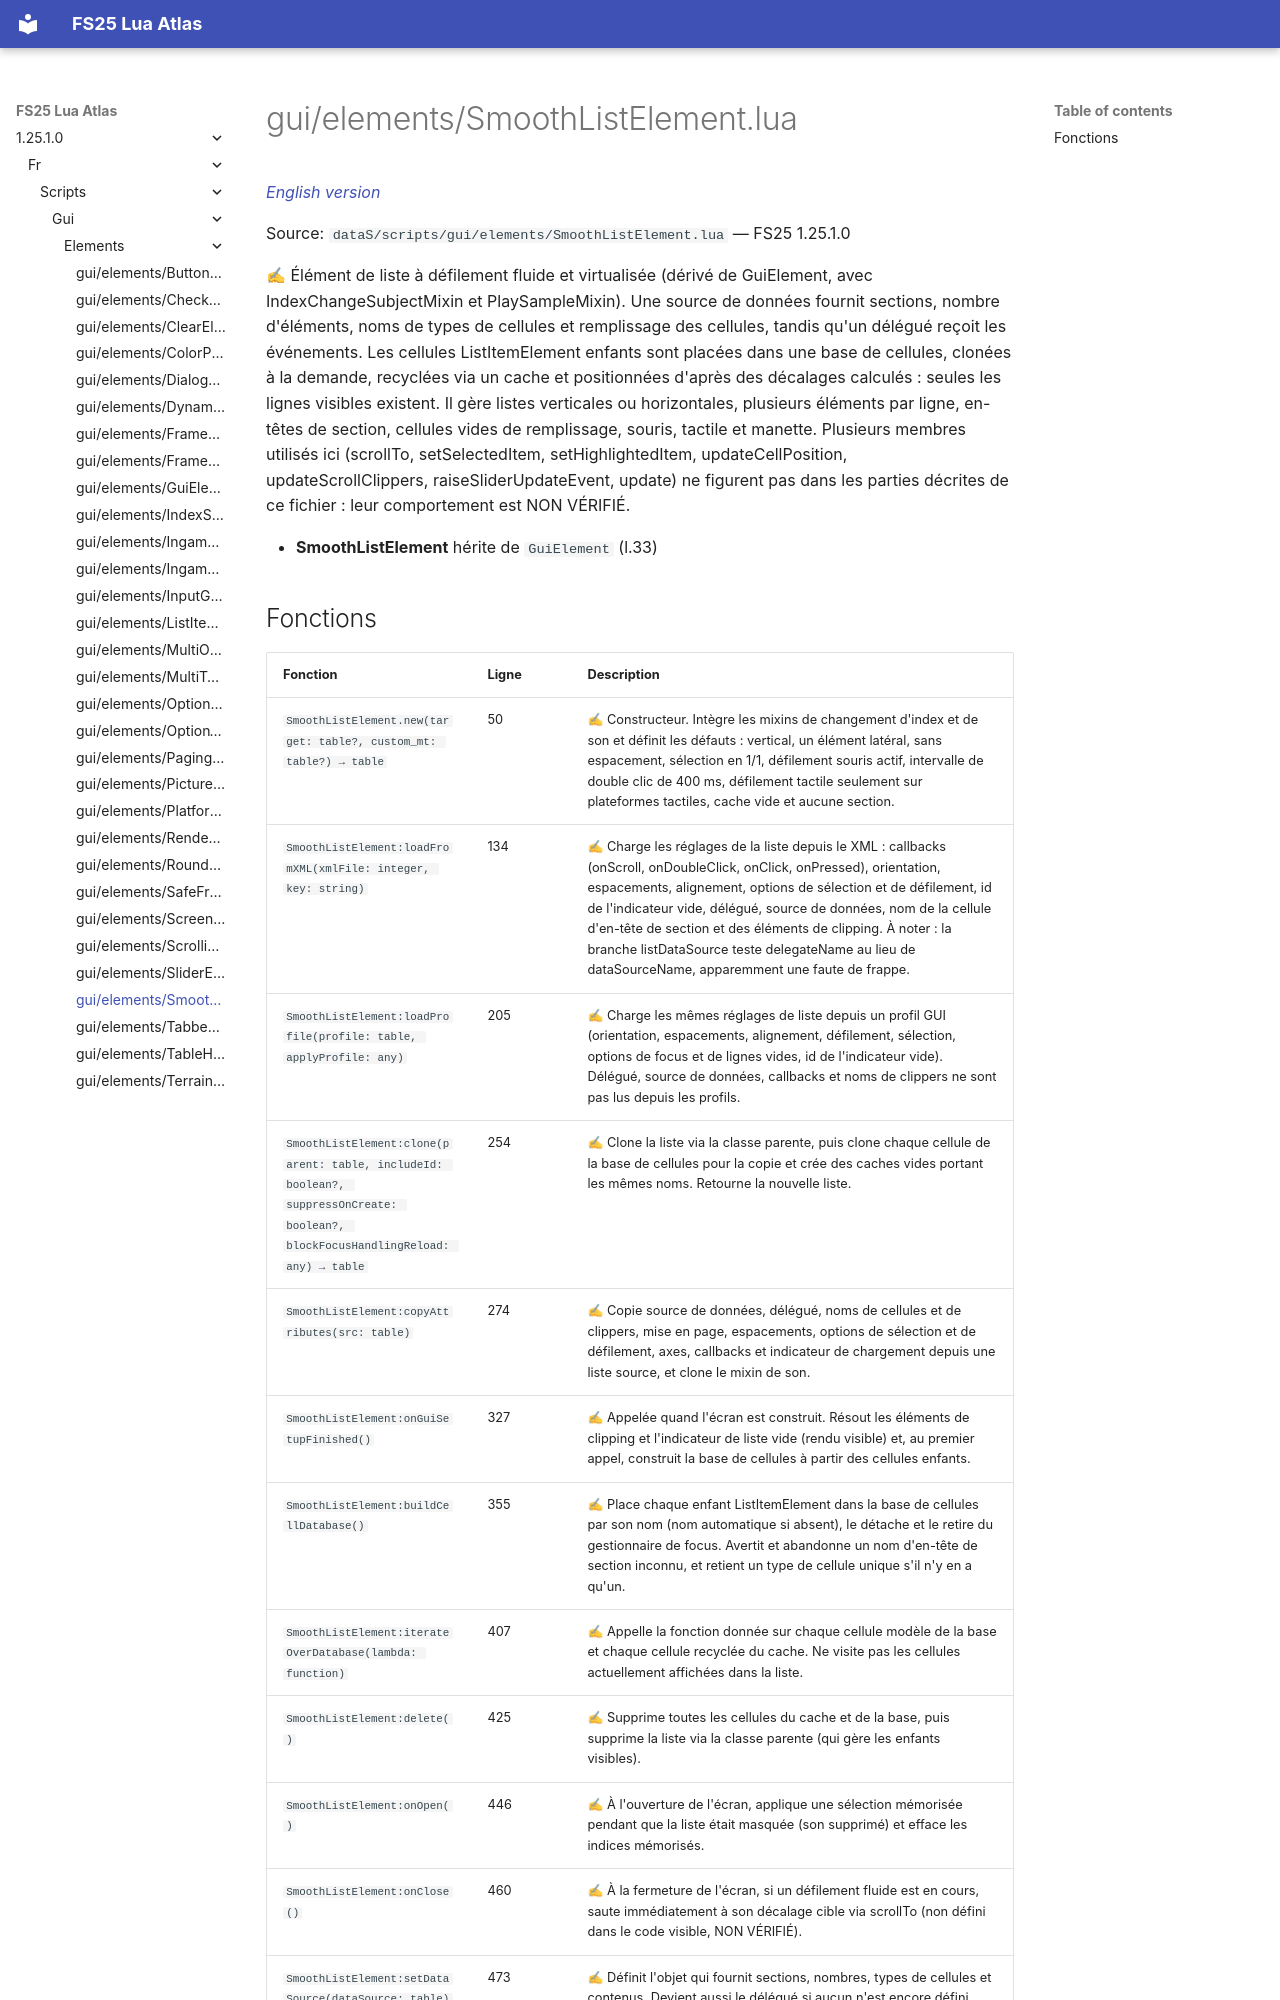

repository: Tim0219800/fs25-lua-atlas · page: 1.25.1.0/fr/scripts/gui/elements/SmoothListElement.html · generator: mkdocs

# gui/elements/SmoothListElement.lua

*[English version](../../../../scripts/gui/elements/SmoothListElement.md)*

Source: `dataS/scripts/gui/elements/SmoothListElement.lua` — FS25 1.25.1.0

✍ Élément de liste à défilement fluide et virtualisée (dérivé de GuiElement, avec IndexChangeSubjectMixin et PlaySampleMixin). Une source de données fournit sections, nombre d'éléments, noms de types de cellules et remplissage des cellules, tandis qu'un délégué reçoit les événements. Les cellules ListItemElement enfants sont placées dans une base de cellules, clonées à la demande, recyclées via un cache et positionnées d'après des décalages calculés : seules les lignes visibles existent. Il gère listes verticales ou horizontales, plusieurs éléments par ligne, en-têtes de section, cellules vides de remplissage, souris, tactile et manette. Plusieurs membres utilisés ici (scrollTo, setSelectedItem, setHighlightedItem, updateCellPosition, updateScrollClippers, raiseSliderUpdateEvent, update) ne figurent pas dans les parties décrites de ce fichier : leur comportement est NON VÉRIFIÉ.

- **SmoothListElement** hérite de `GuiElement` (l.33)
